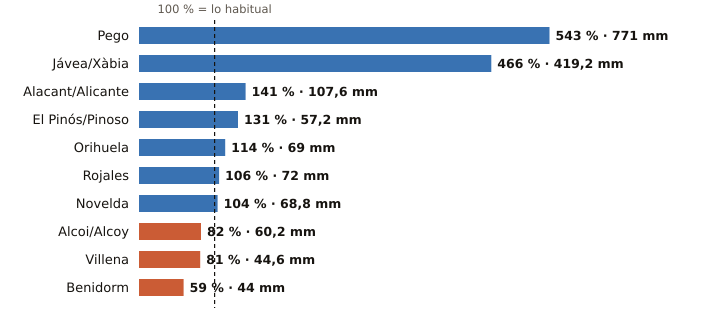

The table this chart was drawn from, first rows:
estacion, provincia, indicativo, mm_otono, referencia_mm, pct, periodo_referencia, hasta, hora
Pego, Alicante, 8057C, 771.0, 142.1, 543, 2011-2025, 2026-10-22, 1
Jávea/Xàbia, Alicante, 8050X, 419.2, 90.0, 466, 1997-2025, 2026-10-22, 3
Alacant/Alicante, Alicante, 8025, 107.6, 76.5, 141, 1991-2020, 2026-10-22, 3
El Pinós/Pinoso, Alicante, 7247X, 57.2, 43.7, 131, 2004-2025, 2026-10-22, 3
Orihuela, Alicante, 7244X, 69.0, 60.3, 114, 2008-2025, 2026-10-22, 2
Rojales, Alicante, 7261X, 72.0, 68.1, 106, 1991-2020, 2026-10-22, 2
Novelda, Alicante, 8013X, 68.8, 65.9, 104, 2008-2025, 2026-10-22, 2
Alcoi/Alcoy, Alicante, 8059C, 60.2, 73.6, 82, 2009-2025, 2026-10-22, 3
Villena, Alicante, 8008Y, 44.6, 54.8, 81, 2006-2025, 2026-10-22, 2
Benidorm, Alicante, 8036Y, 44.0, 74.6, 59, 2006-2025, 2026-10-22, 2
